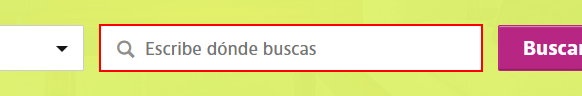
Workflow: Main

Step 1: type "[Ubicacion+ "[k(enter)]"]" into the text box

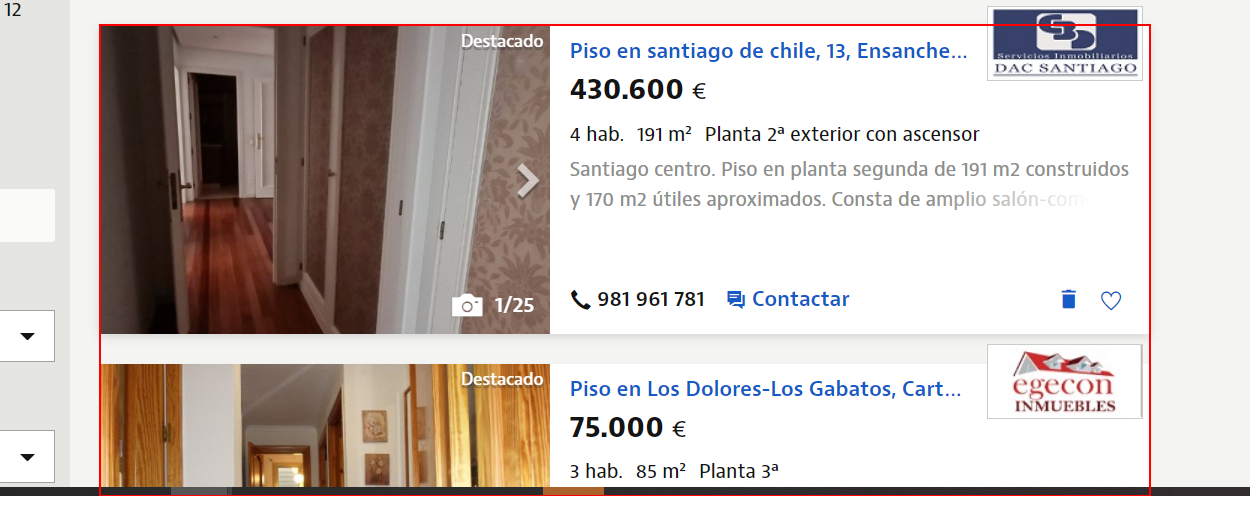
Step 2: get-text from the section